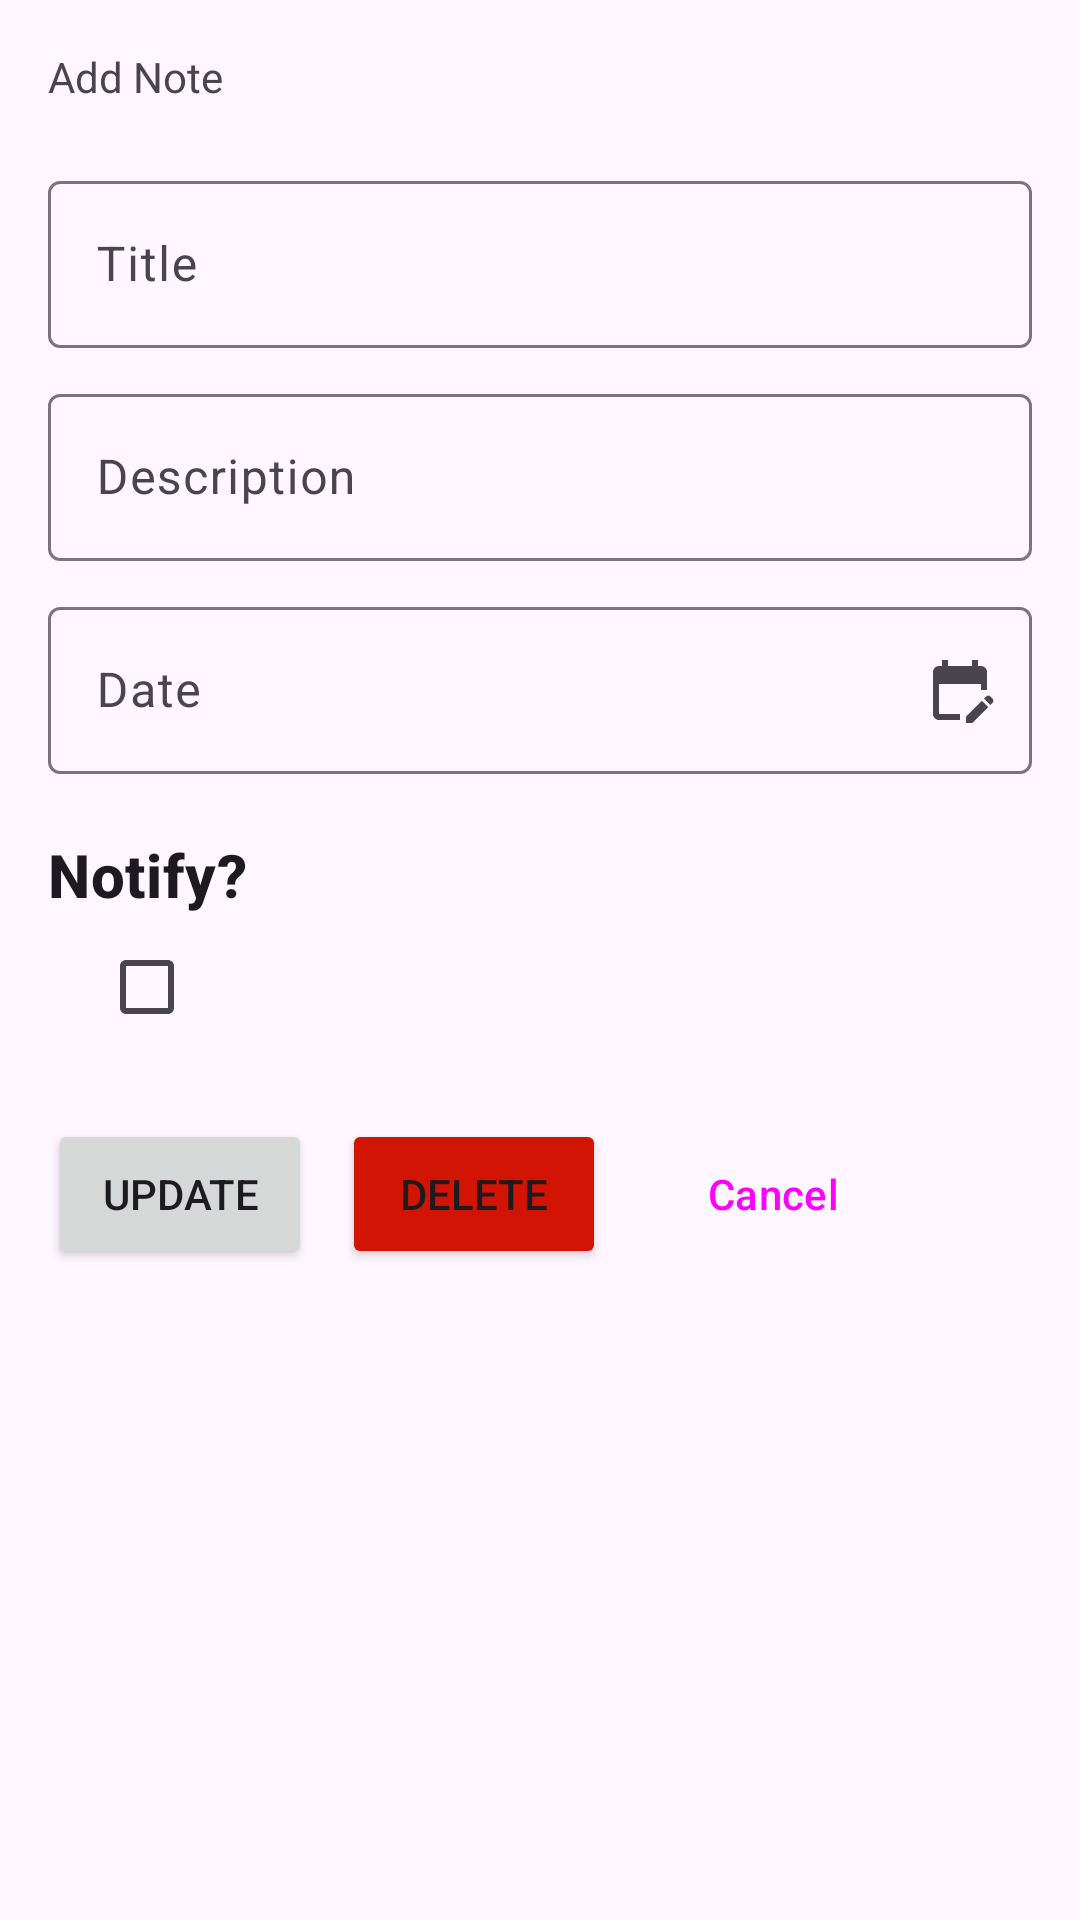

The Android layout XML behind this screen, and the referenced resources:
<!-- AndroidManifest.xml: application theme Theme.DiaryApp -->
<!-- res/layout/update_note_layout.xml -->
<?xml version="1.0" encoding="utf-8"?>
<ScrollView xmlns:android="http://schemas.android.com/apk/res/android"
    xmlns:app="http://schemas.android.com/apk/res-auto"
    android:layout_width="match_parent"
    android:layout_height="wrap_content">

    <LinearLayout
        android:layout_width="match_parent"
        android:layout_height="wrap_content"
        android:orientation="vertical"
        android:padding="16dp">

        <TextView
            style="@style/TextAppearance.M3.Sys.Typescale.TitleLarge.."
            android:layout_width="wrap_content"
            android:layout_height="wrap_content"
            android:text="@string/text_add_note" />

        <com.google.android.material.textfield.TextInputLayout
            style="@style/ThemeOverlay.Material3.TextInputEditText.OutlinedBox"
            android:layout_width="match_parent"
            android:layout_height="wrap_content"
            android:layout_marginTop="20dp"
            android:hint="@string/text_title">

            <com.google.android.material.textfield.TextInputEditText
                android:id="@+id/un_et_title"
                android:layout_width="match_parent"
                android:layout_height="wrap_content" />
        </com.google.android.material.textfield.TextInputLayout>

        <com.google.android.material.textfield.TextInputLayout
            style="@style/ThemeOverlay.Material3.TextInputEditText.OutlinedBox"
            android:layout_width="match_parent"
            android:layout_height="wrap_content"
            android:layout_marginTop="10dp"
            android:hint="@string/text_description">

            <com.google.android.material.textfield.TextInputEditText
                android:id="@+id/un_et_desc"
                android:layout_width="match_parent"
                android:layout_height="wrap_content" />
        </com.google.android.material.textfield.TextInputLayout>

        <com.google.android.material.textfield.TextInputLayout
            style="@style/ThemeOverlay.Material3.TextInputEditText.OutlinedBox"
            android:layout_width="match_parent"
            android:layout_height="wrap_content"
            android:layout_marginTop="10dp"
            android:hint="@string/text_date"
            app:endIconDrawable="@drawable/baseline_edit_calendar_24"
            app:endIconMode="custom">

            <com.google.android.material.textfield.TextInputEditText
                android:id="@+id/un_et_date"
                android:layout_width="match_parent"
                android:layout_height="wrap_content"
                android:allowClickWhenDisabled="true"
                android:enabled="false" />
        </com.google.android.material.textfield.TextInputLayout>

        <LinearLayout
            android:layout_width="wrap_content"
            android:layout_height="wrap_content"
            android:layout_marginTop="20dp"
            android:gravity="center"
            android:orientation="vertical">

            <TextView
                style="@style/TextAppearance.M3.Sys.Typescale.TitleMedium."
                android:layout_width="wrap_content"
                android:layout_height="wrap_content"
                android:text="@string/text_notify" />

            <com.google.android.material.checkbox.MaterialCheckBox
                android:id="@+id/un_cb_notify"
                android:layout_width="wrap_content"
                android:layout_height="wrap_content" />
        </LinearLayout>

        <LinearLayout
            android:layout_width="wrap_content"
            android:layout_height="wrap_content"
            android:layout_gravity="start"
            android:layout_marginTop="20dp"
            android:orientation="horizontal">

            <Button
                android:id="@+id/un_bt_done"
                android:layout_width="wrap_content"
                android:layout_height="50dp"
                android:text="@string/text_update" />

            <Button
                android:id="@+id/un_bt_delete"
                android:layout_width="wrap_content"
                android:layout_height="50dp"
                app:icon="@drawable/baseline_delete_24"
                android:layout_marginStart="10dp"
                android:backgroundTint="@color/red"
                android:text="@string/text_delete" />

            <Button
                android:id="@+id/un_bt_cancel"
                style="@style/Widget.Material3.Button.OutlinedButton"
                android:layout_width="wrap_content"
                android:layout_height="50dp"
                android:layout_marginStart="10dp"
                android:text="@string/text_cancel" />
        </LinearLayout>
    </LinearLayout>

</ScrollView>
<!-- resources referenced by this layout -->
<resources>
  <color name="red">#FFD21404</color>
  <!-- drawable baseline_edit_calendar_24 (drawable) -->
  <vector xmlns:android="http://schemas.android.com/apk/res/android"
      android:width="24dp"
      android:height="24dp"
      android:tint="#000000"
      android:viewportWidth="24"
      android:viewportHeight="24">
  
      <path
          android:fillColor="@android:color/white"
          android:pathData="M12,22H5c-1.11,0 -2,-0.9 -2,-2L3.01,6c0,-1.1 0.88,-2 1.99,-2h1V2h2v2h8V2h2v2h1c1.1,0 2,0.9 2,2v6h-2v-2H5v10h7V22zM22.13,16.99l0.71,-0.71c0.39,-0.39 0.39,-1.02 0,-1.41l-0.71,-0.71c-0.39,-0.39 -1.02,-0.39 -1.41,0l-0.71,0.71L22.13,16.99zM21.42,17.7l-5.3,5.3H14v-2.12l5.3,-5.3L21.42,17.7z" />
  
  </vector>
  <string name="text_add_note">Add Note</string>
  <string name="text_cancel">Cancel</string>
  <string name="text_date">Date</string>
  <string name="text_delete">Delete</string>
  <string name="text_description">Description</string>
  <string name="text_notify">Notify?</string>
  <string name="text_title">Title</string>
  <string name="text_update">Update</string>
  <style name="TextAppearance.M3.Sys.Typescale.TitleMedium." parent="TextAppearance.Material3.TitleMedium">
          <item name="android:textSize">20sp</item>
          <item name="android:textStyle">bold</item>
      </style>
  <style name="Theme.DiaryApp" parent="Base.Theme.DiaryApp" />
  <style name="Base.Theme.DiaryApp" parent="Theme.Material3.DayNight.NoActionBar">
          
          
      </style>
</resources>
